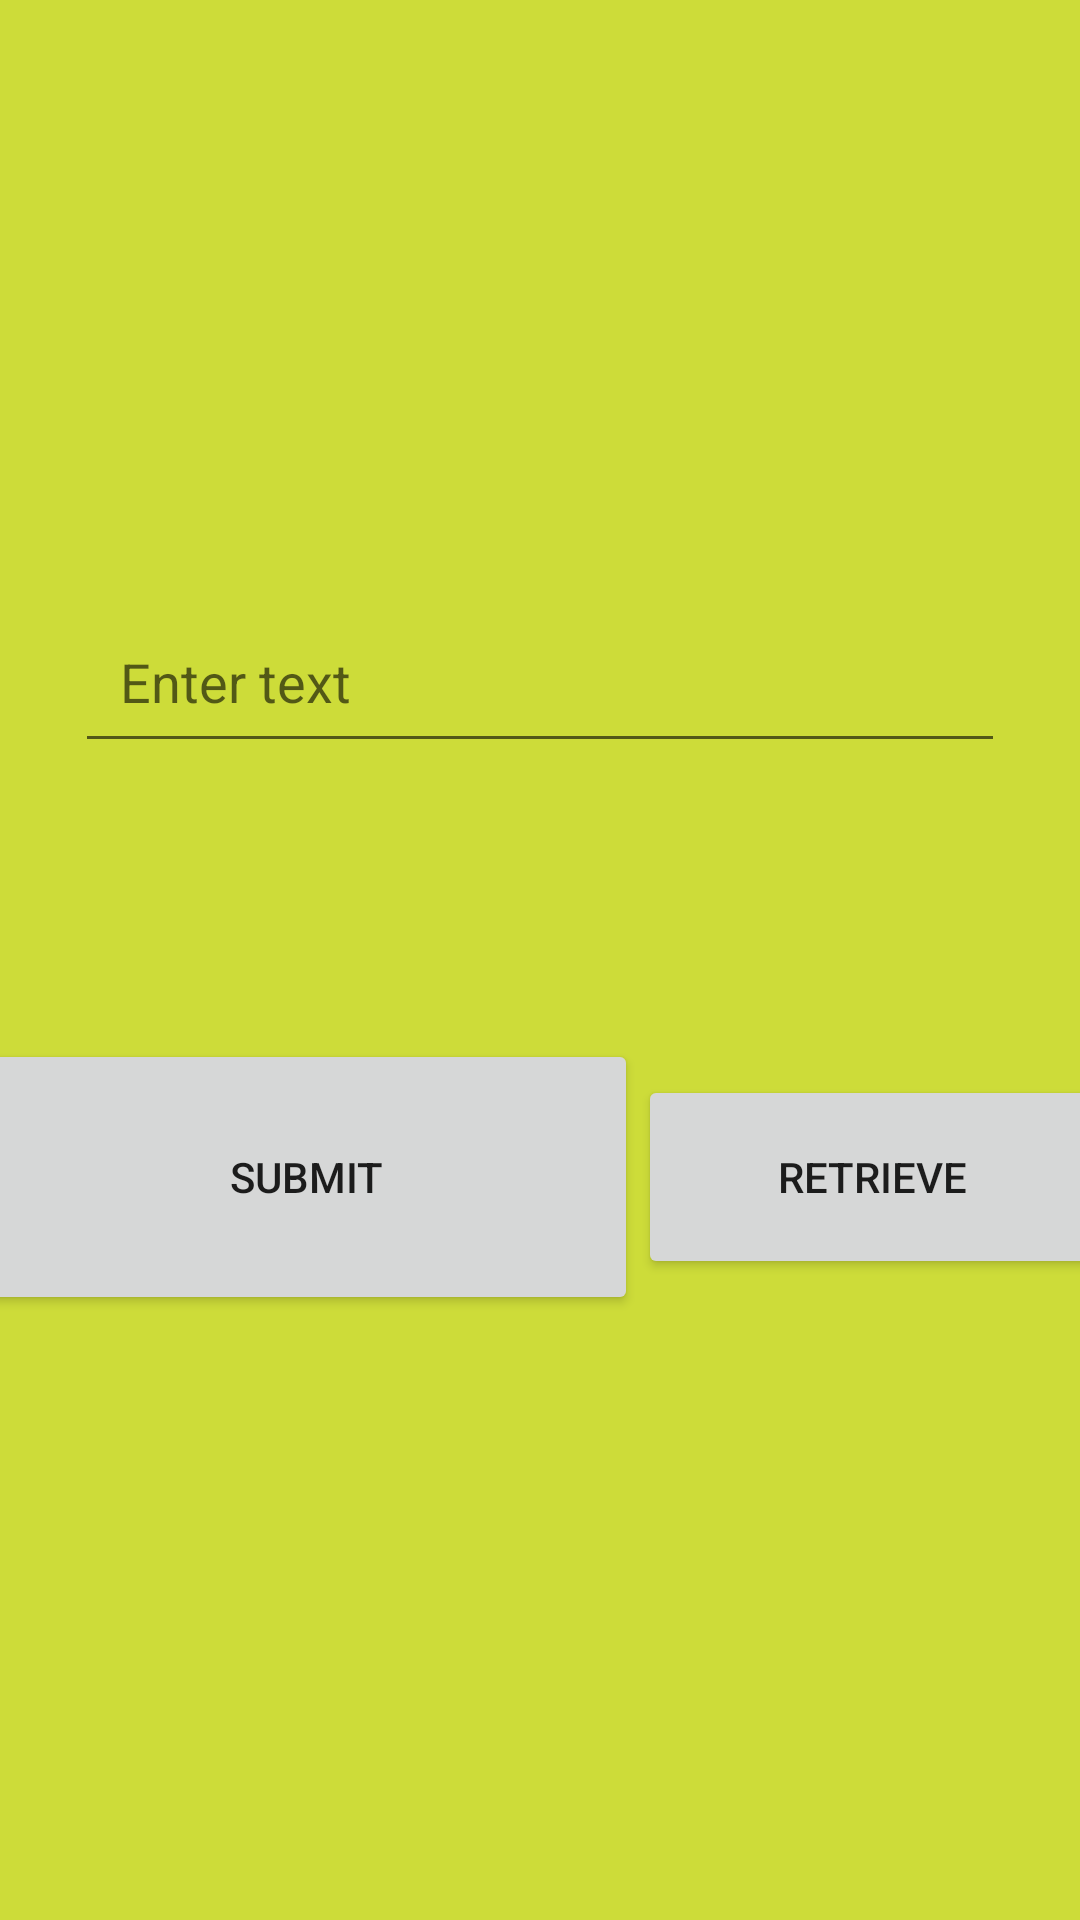

Reconstruct the res/layout file that produces this screen, plus the resources it refers to.
<!-- AndroidManifest.xml: application theme Theme.SharedPrefandFileStorage -->
<!-- res/layout/activity_shared_pref.xml -->
<?xml version="1.0" encoding="utf-8"?>
<androidx.constraintlayout.widget.ConstraintLayout xmlns:android="http://schemas.android.com/apk/res/android"
    xmlns:app="http://schemas.android.com/apk/res-auto"
    xmlns:tools="http://schemas.android.com/tools"
    android:layout_width="match_parent"
    android:layout_height="match_parent"
    android:background="#CDDC39"
    tools:context=".SharedPrefActivity">

    <androidx.appcompat.widget.AppCompatEditText
        android:id="@+id/sharedPrefEditText"
        android:layout_width="match_parent"
        android:layout_height="wrap_content"
        android:layout_marginHorizontal="@dimen/button_horizontal_25dp"
        android:layout_marginTop="200dp"
        android:hint="@string/input_text_hint"
        android:textColor="#FF5722"
        android:padding="@dimen/edit_text_padding_15dp"
        app:layout_constraintEnd_toEndOf="parent"
        app:layout_constraintHorizontal_bias="0.925"
        app:layout_constraintStart_toStartOf="parent"
        app:layout_constraintTop_toTopOf="parent" />

    <Button
        android:id="@+id/sharedPrefSubmitBtn"
        android:layout_width="221dp"
        android:layout_height="92dp"
        android:layout_marginTop="92dp"
        android:gravity="center"
        android:text="@string/submit_btn_text"
        app:layout_constraintEnd_toStartOf="@+id/sharedPrefRetrieveBtn"
        app:layout_constraintHorizontal_bias="0.5"
        app:layout_constraintHorizontal_chainStyle="spread"
        app:layout_constraintStart_toStartOf="parent"
        app:layout_constraintTop_toBottomOf="@+id/sharedPrefEditText" />

    <Button
        android:id="@+id/sharedPrefRetrieveBtn"
        android:layout_width="156dp"
        android:layout_height="68dp"
        android:layout_marginTop="12dp"
        android:text="@string/retrieve_btn_text"
        app:layout_constraintEnd_toEndOf="parent"
        app:layout_constraintHorizontal_bias="0.5"
        app:layout_constraintStart_toEndOf="@+id/sharedPrefSubmitBtn"
        app:layout_constraintTop_toTopOf="@+id/sharedPrefSubmitBtn" />

</androidx.constraintlayout.widget.ConstraintLayout>
<!-- resources referenced by this layout -->
<resources>
  <dimen name="button_horizontal_25dp">25dp</dimen>
  <dimen name="edit_text_padding_15dp">15dp</dimen>
  <string name="input_text_hint">Enter text</string>
  <string name="retrieve_btn_text">Retrieve</string>
  <string name="submit_btn_text">Submit</string>
  <style name="Theme.SharedPrefandFileStorage" parent="Theme.MaterialComponents.DayNight.DarkActionBar">
          
          <item name="colorPrimary">@color/purple_500</item>
          <item name="colorPrimaryVariant">@color/purple_700</item>
          <item name="colorOnPrimary">@color/white</item>
          
          <item name="colorSecondary">@color/teal_200</item>
          <item name="colorSecondaryVariant">@color/teal_700</item>
          <item name="colorOnSecondary">@color/black</item>
          
          <item name="android:statusBarColor" tools:targetApi="l">?attr/colorPrimaryVariant</item>
          
      </style>
  <!-- not gathered from this repository: default colours our renderer supplied (Android Studio template values) -->
  <color name="purple_500">#FF6200EE</color>
  <color name="purple_700">#FF3700B3</color>
  <color name="teal_200">#FF03DAC5</color>
  <color name="teal_700">#FF018786</color>
  <color name="black">#FF000000</color>
  <color name="white">#FFFFFFFF</color>
</resources>
